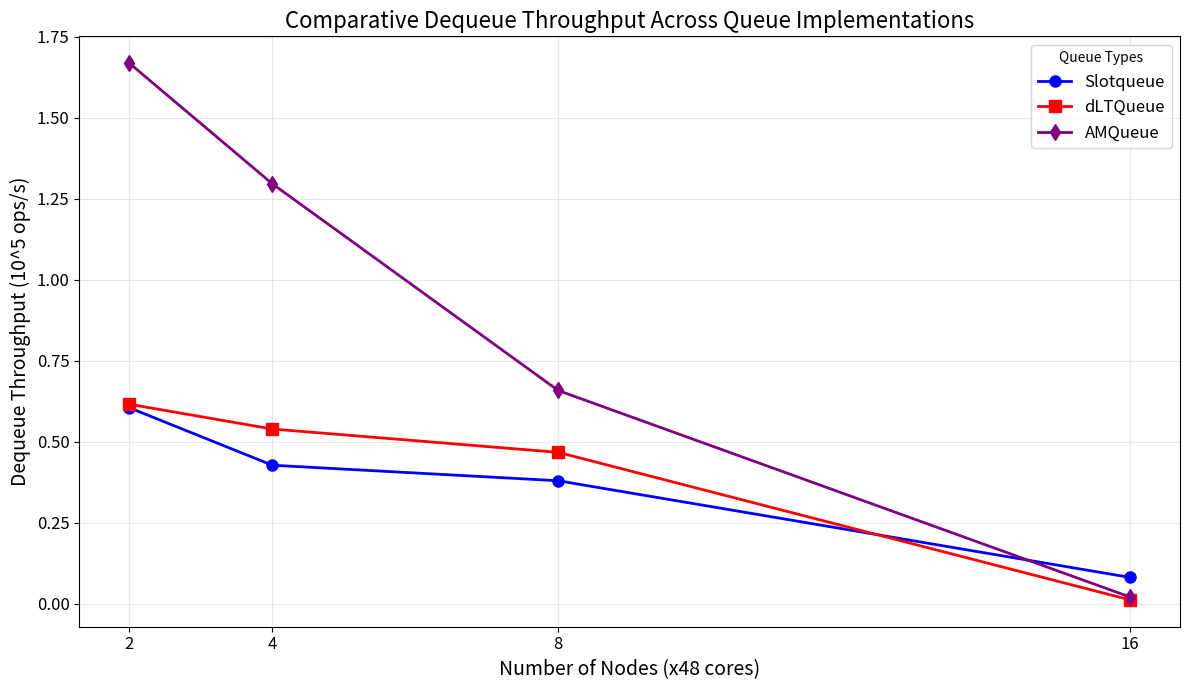
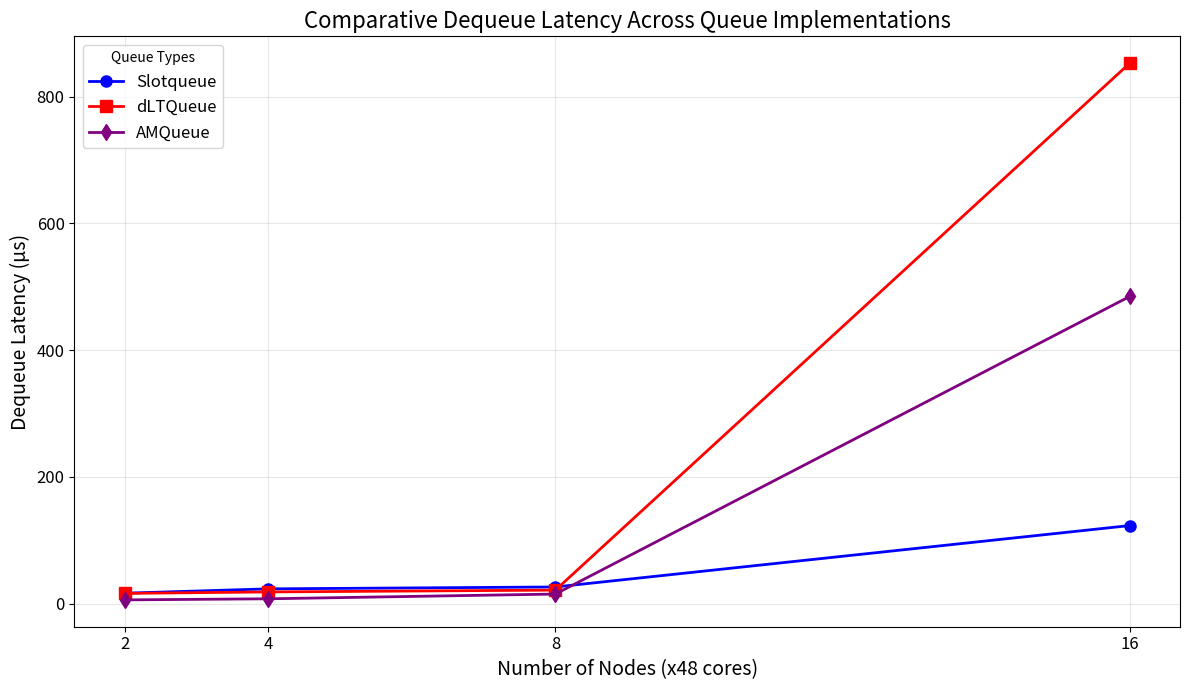
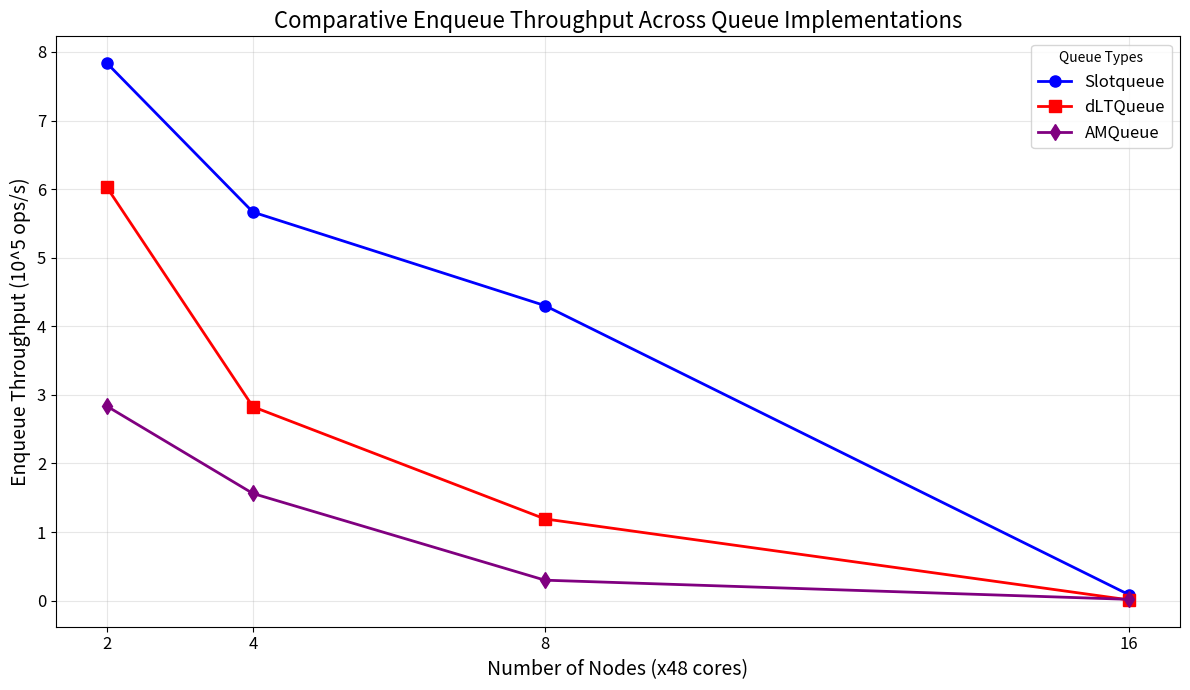
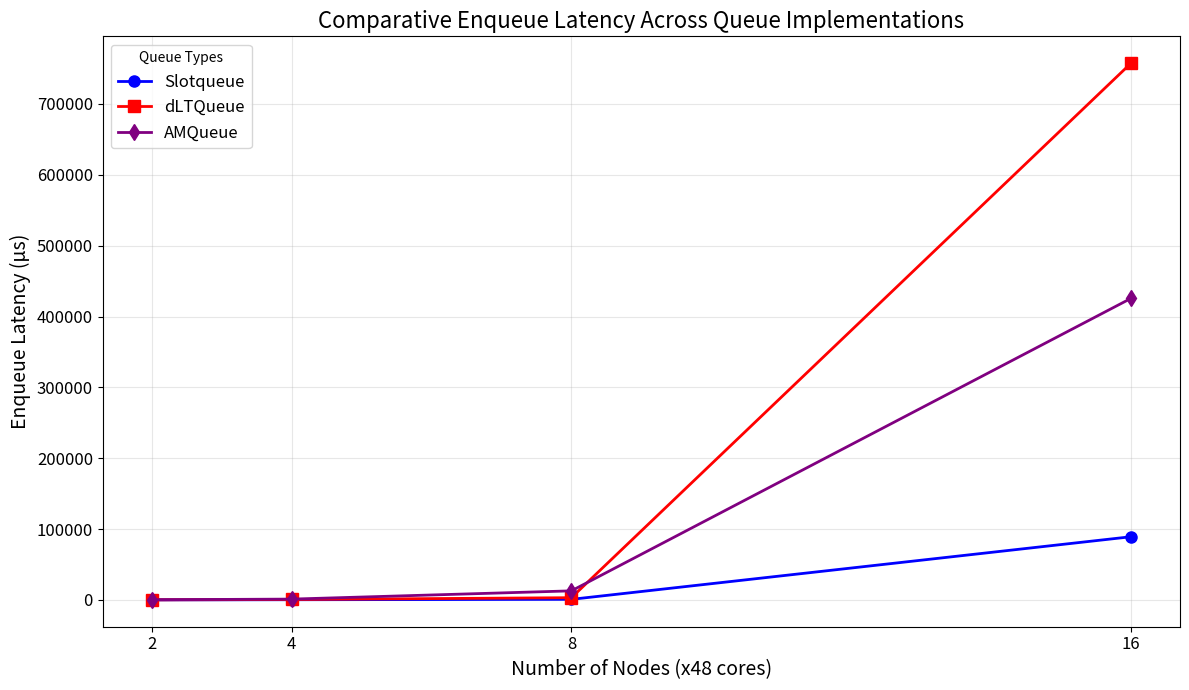
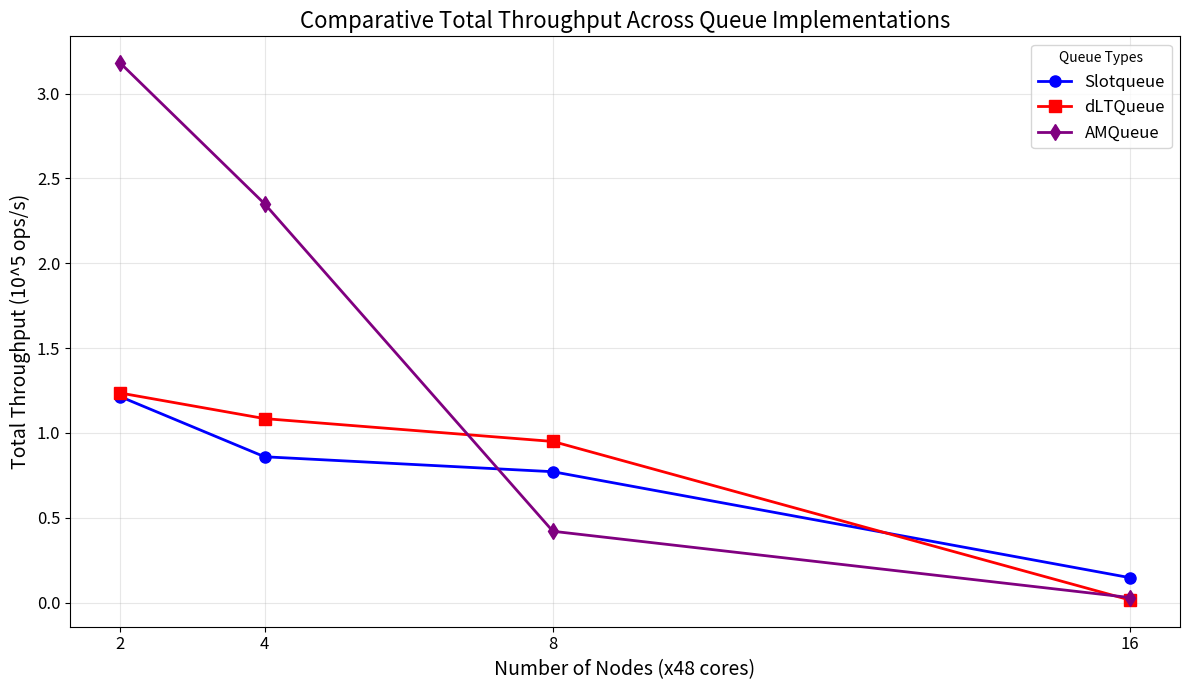

Reproduce these figures in Python, in order.
import matplotlib.pyplot as plt
import os

output_dir = "sm/all/by-nodes"
os.makedirs(output_dir, exist_ok=True)
nodes = [2, 4, 8, 16]
queue_data = {
    "Slotqueue": {
        "dequeue_throughput": [0.604774, 0.427364, 0.379478, 0.0811423],
        "dequeue_latency": [16.5351, 23.3993, 26.352, 123.24],
        "enqueue_throughput": [7.83669, 5.66521, 4.30171, 0.0859294],
        "enqueue_latency": [121.225, 337.146, 890.345, 89259.4],
        "total_throughput": [1.21378, 0.859984, 0.771896, 0.147882],
    },
    "dLTQueue": {
        "dequeue_throughput": [0.615563, 0.539093, 0.467113, 0.0117279],
        "dequeue_latency": [16.2453, 18.5497, 21.4081, 852.666],
        "enqueue_throughput": [6.02576, 2.82674, 1.19098, 0.0101238],
        "enqueue_latency": [157.656, 675.691, 3215.85, 757619],
        "total_throughput": [1.23544, 1.08482, 0.950155, 0.0166181],
    },
    "AMQueue": {
        "dequeue_throughput": [1.66827, 1.29606, 0.658051, 0.020633],
        "dequeue_latency": [5.99425, 7.71566, 15.1964, 484.66],
        "enqueue_throughput": [2.83427, 1.56177, 0.29759, 0.0180177],
        "enqueue_latency": [335.183, 1222.97, 12870.1, 425693],
        "total_throughput": [3.17922, 2.35073, 0.420975, 0.0305976],
    },
}
metrics = [
    "dequeue_throughput",
    "dequeue_latency",
    "enqueue_throughput",
    "enqueue_latency",
    "total_throughput",
]
metric_labels = {
    "dequeue_throughput": ("Dequeue Throughput", "10^5 ops/s"),
    "dequeue_latency": ("Dequeue Latency", "μs"),
    "enqueue_throughput": ("Enqueue Throughput", "10^5 ops/s"),
    "enqueue_latency": ("Enqueue Latency", "μs"),
    "total_throughput": ("Total Throughput", "10^5 ops/s"),
}
queue_styles = {
    "Slotqueue": {"color": "blue", "marker": "o"},
    "dLTQueue": {"color": "red", "marker": "s"},
    "AMQueue": {"color": "purple", "marker": "d"},
}
for metric in metrics:
    plt.figure(figsize=(12, 7))
    for queue_name, queue_metrics in queue_data.items():
        style = queue_styles[queue_name]
        linestyle = style.get("linestyle", "-")
        plt.plot(
            nodes,
            queue_metrics[metric],
            color=style["color"],
            marker=style["marker"],
            linestyle=linestyle,
            label=queue_name,
            linewidth=2,
            markersize=8,
        )
    title, unit = metric_labels[metric]
    plt.title(f"Comparative {title} Across Queue Implementations", fontsize=16)
    plt.xlabel("Number of Nodes (x48 cores)", fontsize=14)
    plt.ylabel(f"{title} ({unit})", fontsize=14)
    plt.grid(True, alpha=0.3)
    plt.legend(title="Queue Types", loc="best", fontsize=12)
    plt.xticks(nodes, [str(int(node)) for node in nodes], fontsize=12)
    plt.yticks(fontsize=12)
    plt.tight_layout()
    filename = f"{output_dir}/{metric}_comparison.png"
    plt.savefig(filename, dpi=300)
    plt.close()
print("All comparative plots have been generated in the 'sm4/all/by-nodes' folder.")
